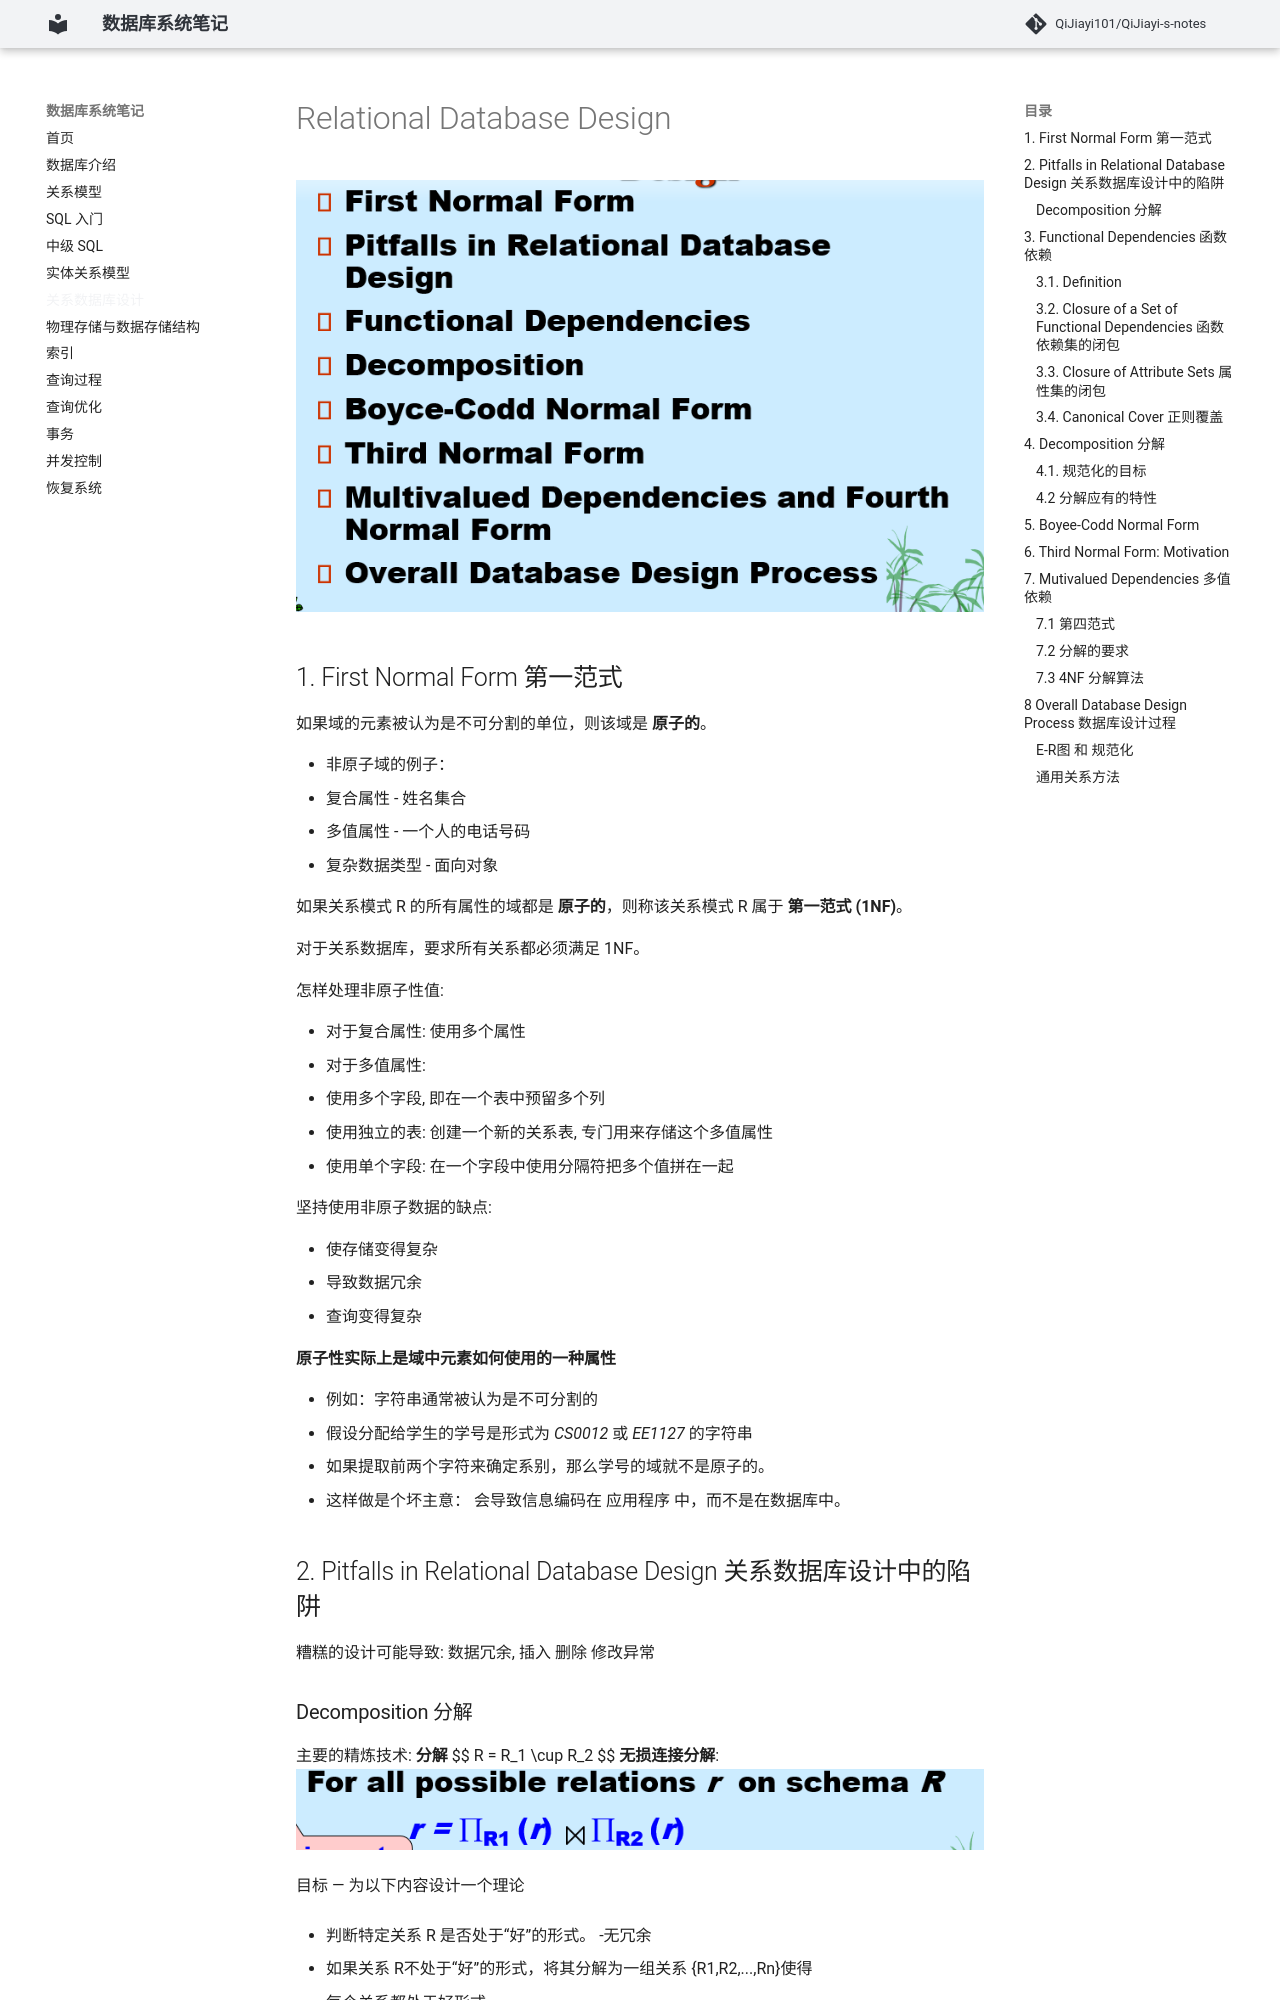

repository: QiJiayi101/QiJiayi-s-notes · page: 7. Relational Database Design/index.html · generator: mkdocs

# Relational Database Design

![image-20260420211126507](images/image-20260420211126507.png)

## 1. First Normal Form 第一范式

如果域的元素被认为是不可分割的单位，则该域是 **原子的**。

- 非原子域的例子：
  - 复合属性 - 姓名集合
  - 多值属性 - 一个人的电话号码
  - 复杂数据类型 - 面向对象

如果关系模式 R 的所有属性的域都是 **原子的**，则称该关系模式 R 属于 **第一范式 (1NF)**。

对于关系数据库，要求所有关系都必须满足 1NF。

怎样处理非原子性值:

- 对于复合属性: 使用多个属性
- 对于多值属性: 
  1. 使用多个字段, 即在一个表中预留多个列
  2. 使用独立的表: 创建一个新的关系表, 专门用来存储这个多值属性
  3. 使用单个字段: 在一个字段中使用分隔符把多个值拼在一起

坚持使用非原子数据的缺点:

- 使存储变得复杂
- 导致数据冗余
- 查询变得复杂

**原子性实际上是域中元素如何使用的一种属性**

- 例如：字符串通常被认为是不可分割的
- 假设分配给学生的学号是形式为 *CS0012* 或 *EE1127* 的字符串
- 如果提取前两个字符来确定系别，那么学号的域就不是原子的。
- 这样做是个坏主意： 会导致信息编码在 应用程序 中，而不是在数据库中。

## 2. Pitfalls in Relational Database Design 关系数据库设计中的陷阱

糟糕的设计可能导致: 数据冗余, 插入 删除 修改异常

### Decomposition 分解

主要的精炼技术: **分解**
$$
R = R_1 \cup R_2
$$
**无损连接分解**: ![image-20260420215353355](images/image-20260420215353355.png)

 目标 — 为以下内容设计一个理论

 - 判断特定关系 R 是否处于“好”的形式。 -无冗余

 - 如果关系 R不处于“好”的形式，将其分解为一组关系 {R1,R2,...,Rn}使得
 - 每个关系都处于好形式
   - 该分解是无损连接分解

 - 我们的理论基于：

   - **函数依赖 (functional dependencies)**
   - **多值依赖 (multivalued dependencies)**

## 3. Functional Dependencies 函数依赖
